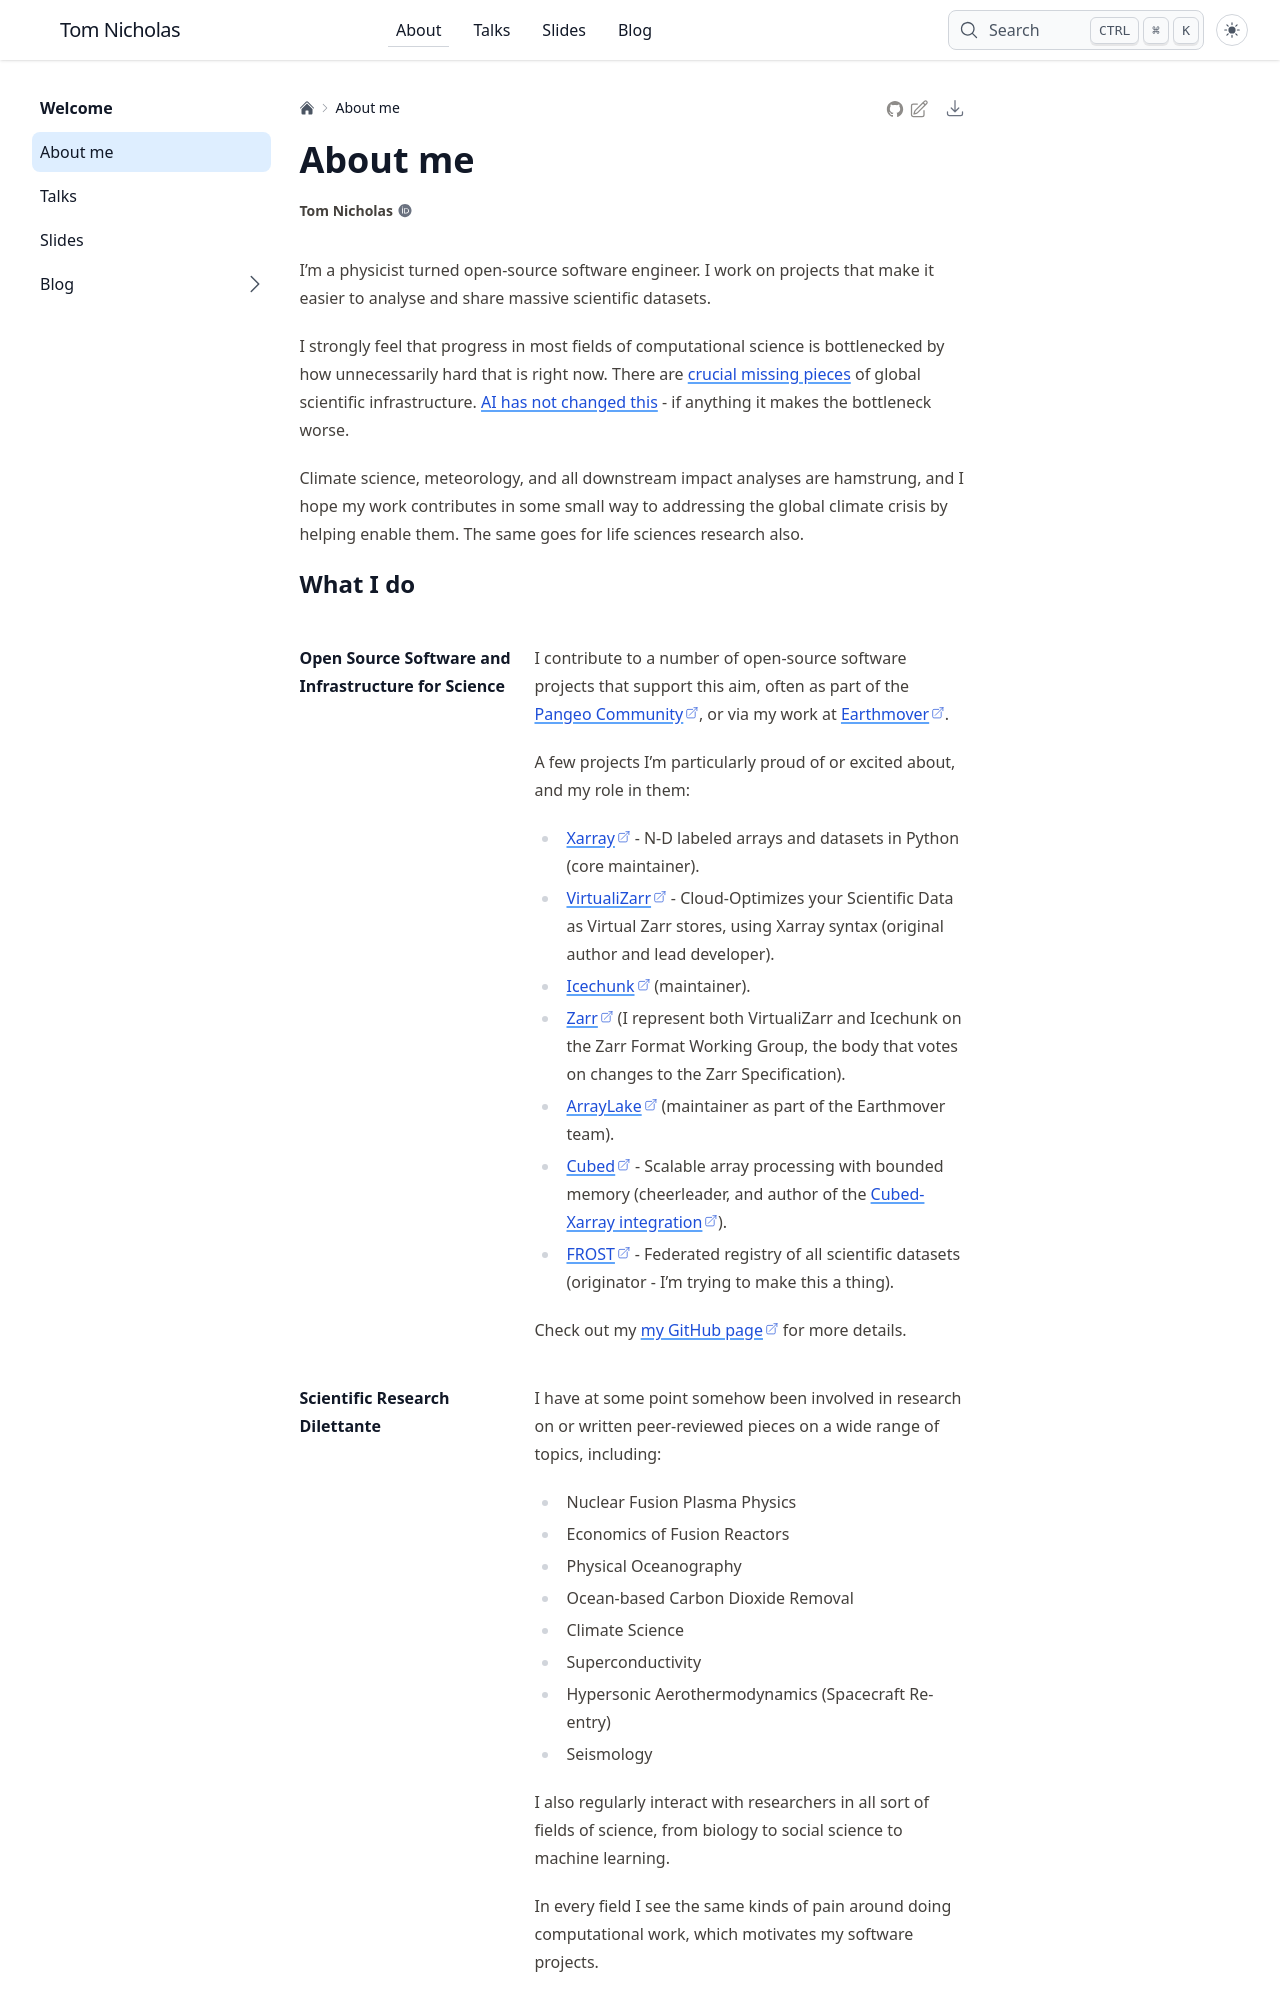

repository: TomNicholas/tomnicholas.github.io · page: about/index.html · generator: sphinx

# About me

I'm a physicist turned open-source software engineer. I work on projects that make it easier to analyse and share massive scientific datasets. 

I strongly feel that progress in most fields of computational science is bottlenecked by how unnecessarily hard that is right now. There are [crucial missing pieces](./blog/2025/science-needs-a-social-network.md) of global scientific infrastructure. [AI has not changed this](./blog/2026/ai-ready-scientific-data-archives.md) - if anything it makes the bottleneck worse.

Climate science, meteorology, and all downstream impact analyses are hamstrung, and I hope my work contributes in some small way to addressing the global climate crisis by helping enable them. The same goes for life sciences research also.
